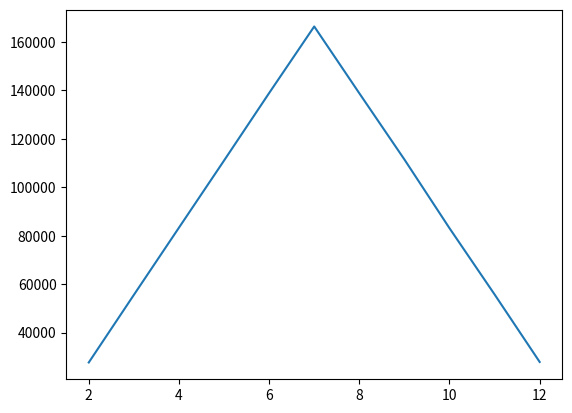

Python code for this plot:
# %%

import numpy as np
import matplotlib.pyplot as pl
import scipy as sp

a = np.array([.01, .05, .02, .01, .04])
b = np.array([.07, .01, .02, .02, .02])

c = (a == b)
u = np.unique(c, return_counts= True)

print(u)

# %%

# x = np.random.randint(1, 7, 2).sum()
# def sum_dice():
#      return np.random.randint(1, 7, 2)

def sum_dice(dice_number = 2):
     return np.random.randint(1, 7, dice_number).sum() 

a = [sum_dice() for i in range(1_000_000)]
ue, uc = np.unique(a, return_counts= True)

# print(f'unique e = {ue}')
# print(f'unique c = {uc}')

x = ue
y = uc

pl.plot(x, y)
pl.show()

# %%
